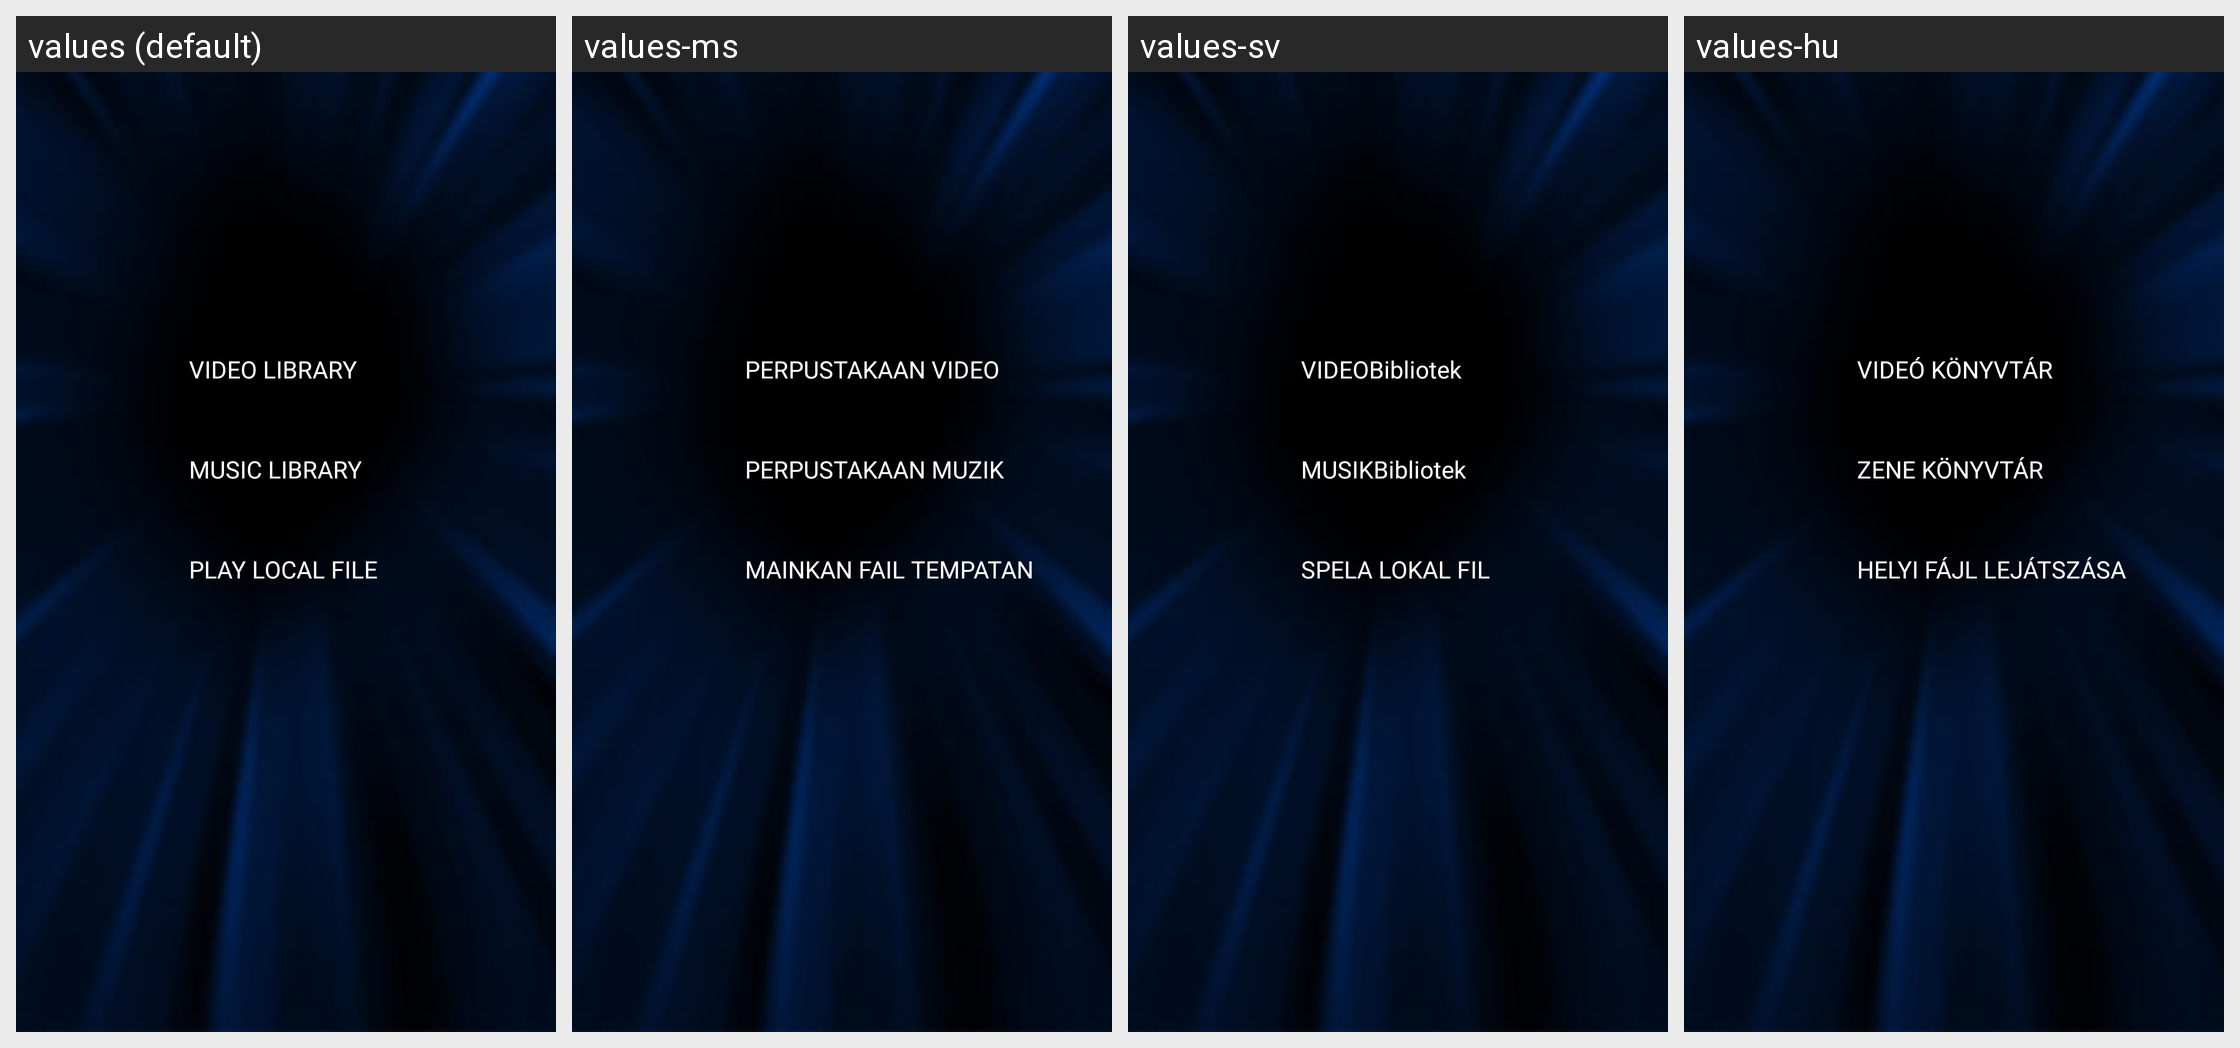

For this localized Android screen grid, give each drawn string resource with its value in every locale shown.
Android screen res/layout/activity_local_media_.xml rendered under 4 locales, left to right: values (default), values-ms, values-sv, values-hu. Device: Nexus 5 (rendered at 1080×1920; each locale shown at half size, 540×960, under a caption strip naming it); theme AppTheme.NoActionBar.
Other locales in the repository, not shown: values-af, values-am, values-ar, values-as, values-az, values-be, values-bg, values-bn, values-bs, values-ca, values-cs, values-da, values-de, values-el, values-en-rCA, values-en-rGB, values-en-rIN, values-en-rXC, values-es, values-es-rUS, values-et, values-eu, values-fa, values-fi, values-fr, values-fr-rCA, values-gl, values-gu, values-he, values-hi, values-hr, values-hy, values-id, values-in, values-is, values-it, values-iw, values-ja, values-ka, values-kk, values-km, values-kn, values-ko, values-ky, values-lo, values-lt, values-lv, values-mk, values-ml, values-mn, values-mr, values-my, values-nb, values-ne, values-nl, values-or, values-pa, values-pl, values-pt, values-pt-rBR, values-pt-rPT, values-ro, values-ru, values-si, values-sk, values-sl, values-sq, values-sr, values-sw, values-ta, values-te, values-th, values-tl, values-tr, values-uk, values-ur, values-uz, values-vi, values-zh-rCN, values-zh-rHK, values-zh-rTW, values-zu.
Strings drawn on this screen, with the default value and each locale's value (text and hints the layout hard-codes, and strings that could not be matched under every locale, appear in the picture but are not listed):

video_lib
  values: VIDEO LIBRARY
  values-ms: PERPUSTAKAAN VIDEO
  values-sv: VIDEOBibliotek
  values-hu: VIDEÓ KÖNYVTÁR

audio_lib
  values: MUSIC LIBRARY
  values-ms: PERPUSTAKAAN MUZIK
  values-sv: MUSIKBibliotek
  values-hu: ZENE KÖNYVTÁR

play_local_files
  values: Play Local File
  values-ms: Mainkan Fail Tempatan
  values-sv: Spela lokal fil
  values-hu: Helyi fájl lejátszása
